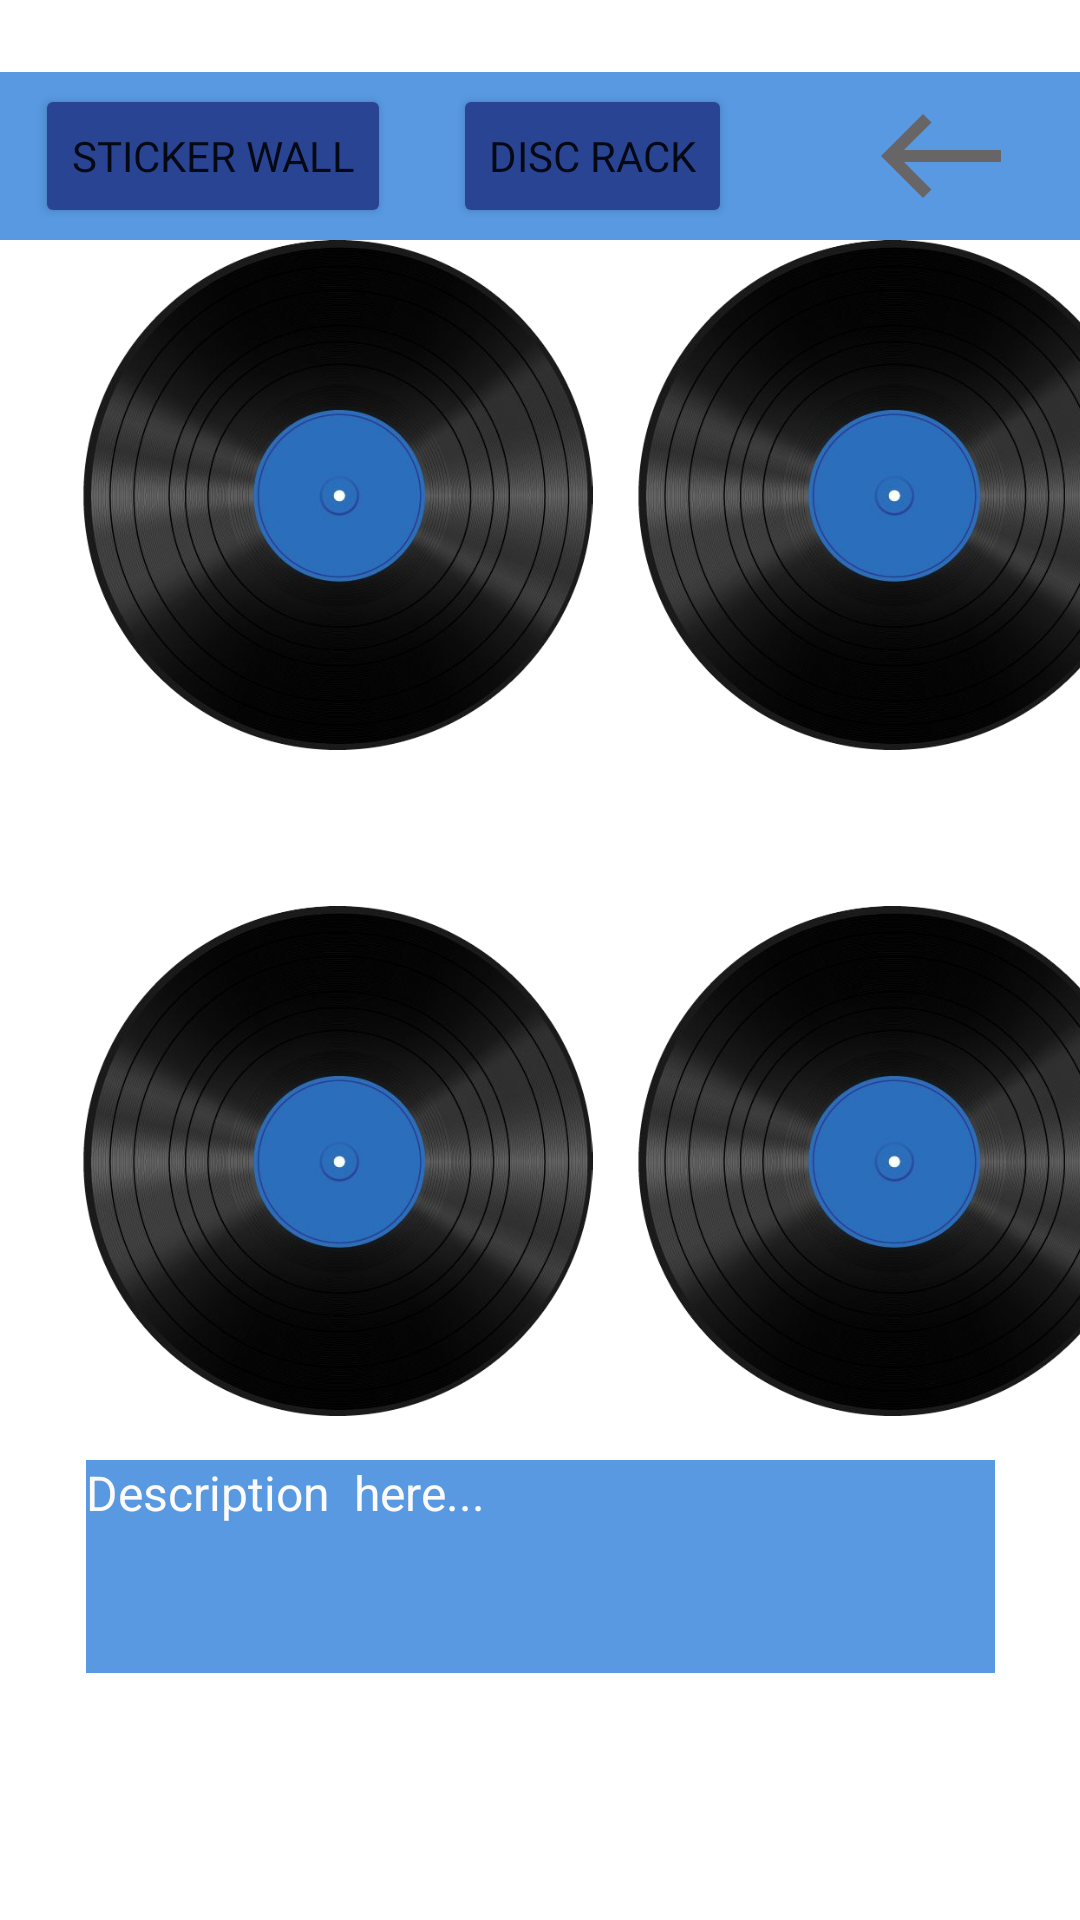

This screen was rendered from an Android layout file. Write that file and the resources it references.
<!-- AndroidManifest.xml: application theme Theme.TechSupport_ScamperMobile -->
<!-- res/layout/activity_collection_disc_rack.xml -->
<?xml version="1.0" encoding="utf-8"?>
<androidx.constraintlayout.widget.ConstraintLayout xmlns:android="http://schemas.android.com/apk/res/android"
    xmlns:app="http://schemas.android.com/apk/res-auto"
    xmlns:tools="http://schemas.android.com/tools"
    android:layout_width="match_parent"
    android:layout_height="match_parent"
    android:background="@drawable/bookshelf">

    <androidx.appcompat.widget.Toolbar
        android:id="@+id/topbarDR"
        android:layout_width="409dp"
        android:layout_height="56dp"
        android:layout_marginTop="24dp"
        android:background="@color/lightBlue"
        android:minHeight="?attr/actionBarSize"
        android:theme="?attr/actionBarTheme"
        app:layout_constraintEnd_toEndOf="parent"
        app:layout_constraintStart_toStartOf="parent"
        app:layout_constraintTop_toTopOf="parent" />

    <Button
        android:id="@+id/button5"
        android:layout_width="wrap_content"
        android:layout_height="wrap_content"
        android:layout_marginTop="4dp"
        android:layout_marginEnd="116dp"
        android:layout_marginBottom="4dp"
        android:backgroundTint="@color/darkBlue"
        android:fontFamily="@font/prompt"
        android:text="Disc Rack"
        app:layout_constraintBottom_toBottomOf="@+id/topbarDR"
        app:layout_constraintEnd_toEndOf="parent"
        app:layout_constraintTop_toTopOf="@+id/topbarDR"
        app:layout_constraintVertical_bias="0.0" />

    <Button
        android:id="@+id/button4"
        android:layout_width="wrap_content"
        android:layout_height="wrap_content"
        android:layout_marginEnd="8dp"
        android:backgroundTint="@color/darkBlue"
        android:fontFamily="@font/prompt"
        android:onClick="goToStickerWallScreen"
        android:text="Sticker Wall"
        app:layout_constraintBottom_toBottomOf="@+id/topbarDR"
        app:layout_constraintEnd_toStartOf="@+id/button5"
        app:layout_constraintHorizontal_bias="0.478"
        app:layout_constraintStart_toStartOf="parent"
        app:layout_constraintTop_toTopOf="@+id/topbarDR" />

    <ImageView
        android:id="@+id/imageView3"
        android:layout_width="50dp"
        android:layout_height="48dp"
        android:clickable="true"
        android:onClick="goBack"
        app:layout_constraintBottom_toBottomOf="@+id/topbarDR"
        app:layout_constraintEnd_toEndOf="@+id/topbarDR"
        app:layout_constraintHorizontal_bias="0.492"
        app:layout_constraintStart_toEndOf="@+id/button5"
        app:layout_constraintTop_toTopOf="@+id/topbarDR"
        app:srcCompat="@drawable/previous_icon"
        tools:ignore="SpeakableTextPresentCheck" />

    <ImageView
        android:id="@+id/D01"
        android:layout_width="177dp"
        android:layout_height="170dp"
        android:layout_marginStart="24dp"
        android:layout_marginTop="80dp"
        android:onClick="showDiscDescription"
        app:layout_constraintStart_toStartOf="parent"
        app:layout_constraintTop_toTopOf="parent"
        app:srcCompat="@drawable/record" />

    <ImageView
        android:id="@+id/D12"
        android:layout_width="177dp"
        android:layout_height="170dp"
        android:layout_marginStart="8dp"
        android:layout_marginTop="52dp"
        android:onClick="showDiscDescription"
        app:layout_constraintStart_toEndOf="@+id/D11"
        app:layout_constraintTop_toBottomOf="@+id/D02"
        app:srcCompat="@drawable/record" />

    <ImageView
        android:id="@+id/D11"
        android:layout_width="177dp"
        android:layout_height="170dp"
        android:layout_marginStart="24dp"
        android:layout_marginTop="52dp"
        android:onClick="showDiscDescription"
        app:layout_constraintStart_toStartOf="parent"
        app:layout_constraintTop_toBottomOf="@+id/D01"
        app:srcCompat="@drawable/record" />

    <ImageView
        android:id="@+id/D02"
        android:layout_width="177dp"
        android:layout_height="170dp"
        android:layout_marginStart="8dp"
        android:layout_marginTop="80dp"
        android:onClick="showDiscDescription"
        app:layout_constraintStart_toEndOf="@+id/D01"
        app:layout_constraintTop_toTopOf="parent"
        app:srcCompat="@drawable/record" />

    <TextView
        android:id="@+id/DescriptionText2"
        android:layout_width="303dp"
        android:layout_height="71dp"
        android:layout_marginBottom="68dp"
        android:background="@android:drawable/bottom_bar"
        android:backgroundTint="@color/lightBlue"
        android:text="Description  here..."
        android:textColor="@color/white"
        android:textSize="16sp"
        app:layout_constraintBottom_toBottomOf="parent"
        app:layout_constraintEnd_toEndOf="parent"
        app:layout_constraintStart_toStartOf="parent"
        app:layout_constraintTop_toBottomOf="@+id/topbarDR"
        app:layout_constraintVertical_bias="0.966" />

</androidx.constraintlayout.widget.ConstraintLayout>
<!-- resources referenced by this layout -->
<resources>
  <color name="darkBlue">#2A4494</color>
  <color name="lightBlue">#5899E2</color>
  <color name="white">#FBFBFB</color>
  <!-- drawable previous_icon (drawable) -->
  <vector android:height="24dp" android:tint="#676565"
      android:viewportHeight="24" android:viewportWidth="24"
      android:width="24dp" xmlns:android="http://schemas.android.com/apk/res/android">
      <path android:fillColor="@android:color/white" android:pathData="M9,19l1.41,-1.41L5.83,13H22V11H5.83l4.59,-4.59L9,5l-7,7L9,19z"/>
  </vector>
  <!-- drawable record: png bitmap (drawable, 248775 bytes) -->
  <style name="Theme.TechSupport_ScamperMobile" parent="Theme.MaterialComponents.DayNight.NoActionBar">
          
          <item name="colorPrimary">@color/purple_500</item>
          <item name="colorPrimaryVariant">@color/purple_700</item>
          <item name="colorOnPrimary">@color/white</item>
          
          <item name="colorSecondary">@color/teal_200</item>
          <item name="colorSecondaryVariant">@color/teal_700</item>
          <item name="colorOnSecondary">@color/black</item>
          
          <item name="android:statusBarColor" tools:targetApi="l">?attr/colorPrimaryVariant</item>
          
      </style>
  <color name="purple_500">#FF6200EE</color>
  <color name="purple_700">#FF3700B3</color>
  <color name="teal_200">#FF03DAC5</color>
  <color name="teal_700">#FF018786</color>
  <color name="black">#010400</color>
</resources>
